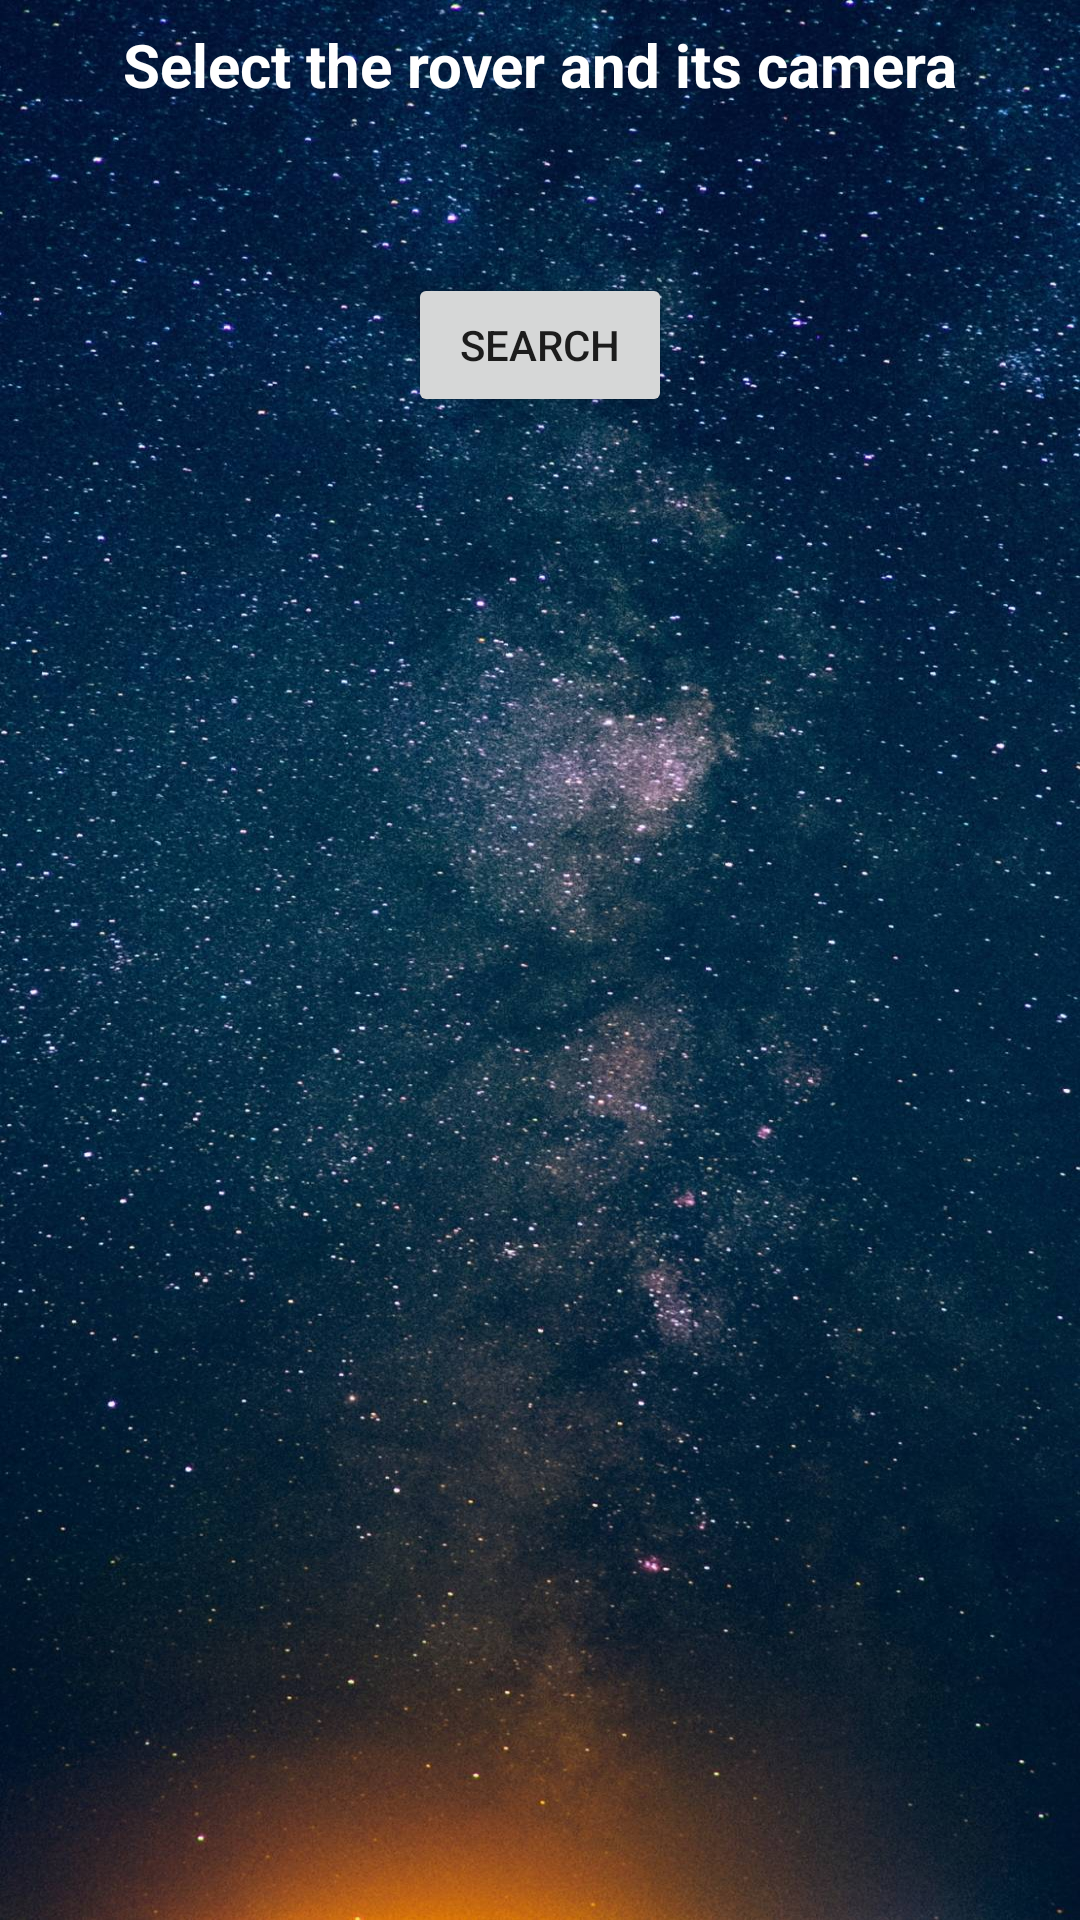

This screen was rendered from an Android layout file. Write that file and the resources it references.
<!-- AndroidManifest.xml: application theme Theme.ProjectNasa -->
<!-- res/layout/activity_rover.xml -->
<?xml version="1.0" encoding="utf-8"?>
<androidx.constraintlayout.widget.ConstraintLayout xmlns:android="http://schemas.android.com/apk/res/android"
    xmlns:app="http://schemas.android.com/apk/res-auto"
    xmlns:tools="http://schemas.android.com/tools"
    android:layout_width="match_parent"
    android:layout_height="match_parent">

    <ImageView
        android:id="@+id/imageView3"
        android:layout_width="0dp"
        android:layout_height="0dp"
        android:adjustViewBounds="true"
        android:contentDescription="@string/background_label"
        android:scaleType="fitXY"
        app:layout_constraintBottom_toBottomOf="parent"
        app:layout_constraintEnd_toEndOf="parent"
        app:layout_constraintHorizontal_bias="1.0"
        app:layout_constraintStart_toStartOf="parent"
        app:layout_constraintTop_toTopOf="parent"
        app:layout_constraintVertical_bias="0.0"
        app:srcCompat="@drawable/space_wallpaper" />

    <Spinner
        android:id="@+id/activity_rover_spinner_rover"
        android:layout_width="0dp"
        android:layout_height="wrap_content"
        android:layout_marginTop="16dp"
        android:popupBackground="@color/black"
        app:layout_constraintEnd_toStartOf="@+id/activity_rover_spinner_camera"
        app:layout_constraintHorizontal_bias="0.5"
        app:layout_constraintStart_toStartOf="parent"
        app:layout_constraintTop_toBottomOf="@+id/textView2" />

    <Spinner
        android:id="@+id/activity_rover_spinner_camera"
        android:layout_width="0dp"
        android:layout_height="wrap_content"
        android:popupBackground="@color/black"

        app:layout_constraintEnd_toEndOf="parent"
        app:layout_constraintHorizontal_bias="0.5"
        app:layout_constraintStart_toEndOf="@+id/activity_rover_spinner_rover"
        app:layout_constraintTop_toTopOf="@+id/activity_rover_spinner_rover" />

    <Button
        android:id="@+id/activity_rover_btn_search"
        android:layout_width="wrap_content"
        android:layout_height="wrap_content"
        android:layout_marginTop="16dp"
        android:text="@string/search_rover"
        app:layout_constraintEnd_toEndOf="@+id/activity_rover_spinner_camera"
        app:layout_constraintStart_toStartOf="@+id/activity_rover_spinner_rover"
        app:layout_constraintTop_toBottomOf="@+id/activity_rover_spinner_rover" />

    <androidx.recyclerview.widget.RecyclerView
        android:id="@+id/activity_rover_recycler_view"
        android:layout_width="0dp"
        android:layout_height="0dp"
        android:layout_marginStart="1dp"
        android:layout_marginTop="16dp"
        android:layout_marginEnd="1dp"
        android:layout_marginBottom="1dp"
        app:layout_constraintBottom_toBottomOf="parent"
        app:layout_constraintEnd_toEndOf="parent"
        app:layout_constraintStart_toStartOf="parent"
        app:layout_constraintTop_toBottomOf="@+id/activity_rover_btn_search" />

    <TextView
        android:id="@+id/textView2"
        android:layout_width="wrap_content"
        android:layout_height="wrap_content"
        android:layout_marginTop="8dp"
        android:text="@string/select_rover"
        android:textColor="@color/white"
        android:textSize="20sp"
        android:textStyle="bold"
        app:layout_constraintEnd_toEndOf="parent"
        app:layout_constraintStart_toStartOf="parent"
        app:layout_constraintTop_toTopOf="parent" />
</androidx.constraintlayout.widget.ConstraintLayout>
<!-- resources referenced by this layout -->
<resources>
  <!-- drawable space_wallpaper: jpg bitmap (drawable-v24, 332444 bytes) -->
  <string name="background_label">Background space</string>
  <string name="search_rover">Search</string>
  <string name="select_rover">Select the rover and its camera</string>
  <style name="Theme.ProjectNasa" parent="Theme.MaterialComponents.DayNight.DarkActionBar">
          
          <item name="colorPrimary">@color/purple_500</item>
          <item name="colorPrimaryVariant">@color/purple_700</item>
          <item name="colorOnPrimary">@color/white</item>
          
          <item name="colorSecondary">@color/teal_200</item>
          <item name="colorSecondaryVariant">@color/teal_700</item>
          <item name="colorOnSecondary">@color/black</item>
          
          <item name="android:statusBarColor" tools:targetApi="l">?attr/colorPrimaryVariant</item>
          
      </style>
  <!-- not gathered from this repository: default colours our renderer supplied (Android Studio template values) -->
  <color name="purple_500">#FF6200EE</color>
  <color name="purple_700">#FF3700B3</color>
  <color name="teal_200">#FF03DAC5</color>
  <color name="teal_700">#FF018786</color>
  <color name="black">#FF000000</color>
  <color name="white">#FFFFFFFF</color>
</resources>
